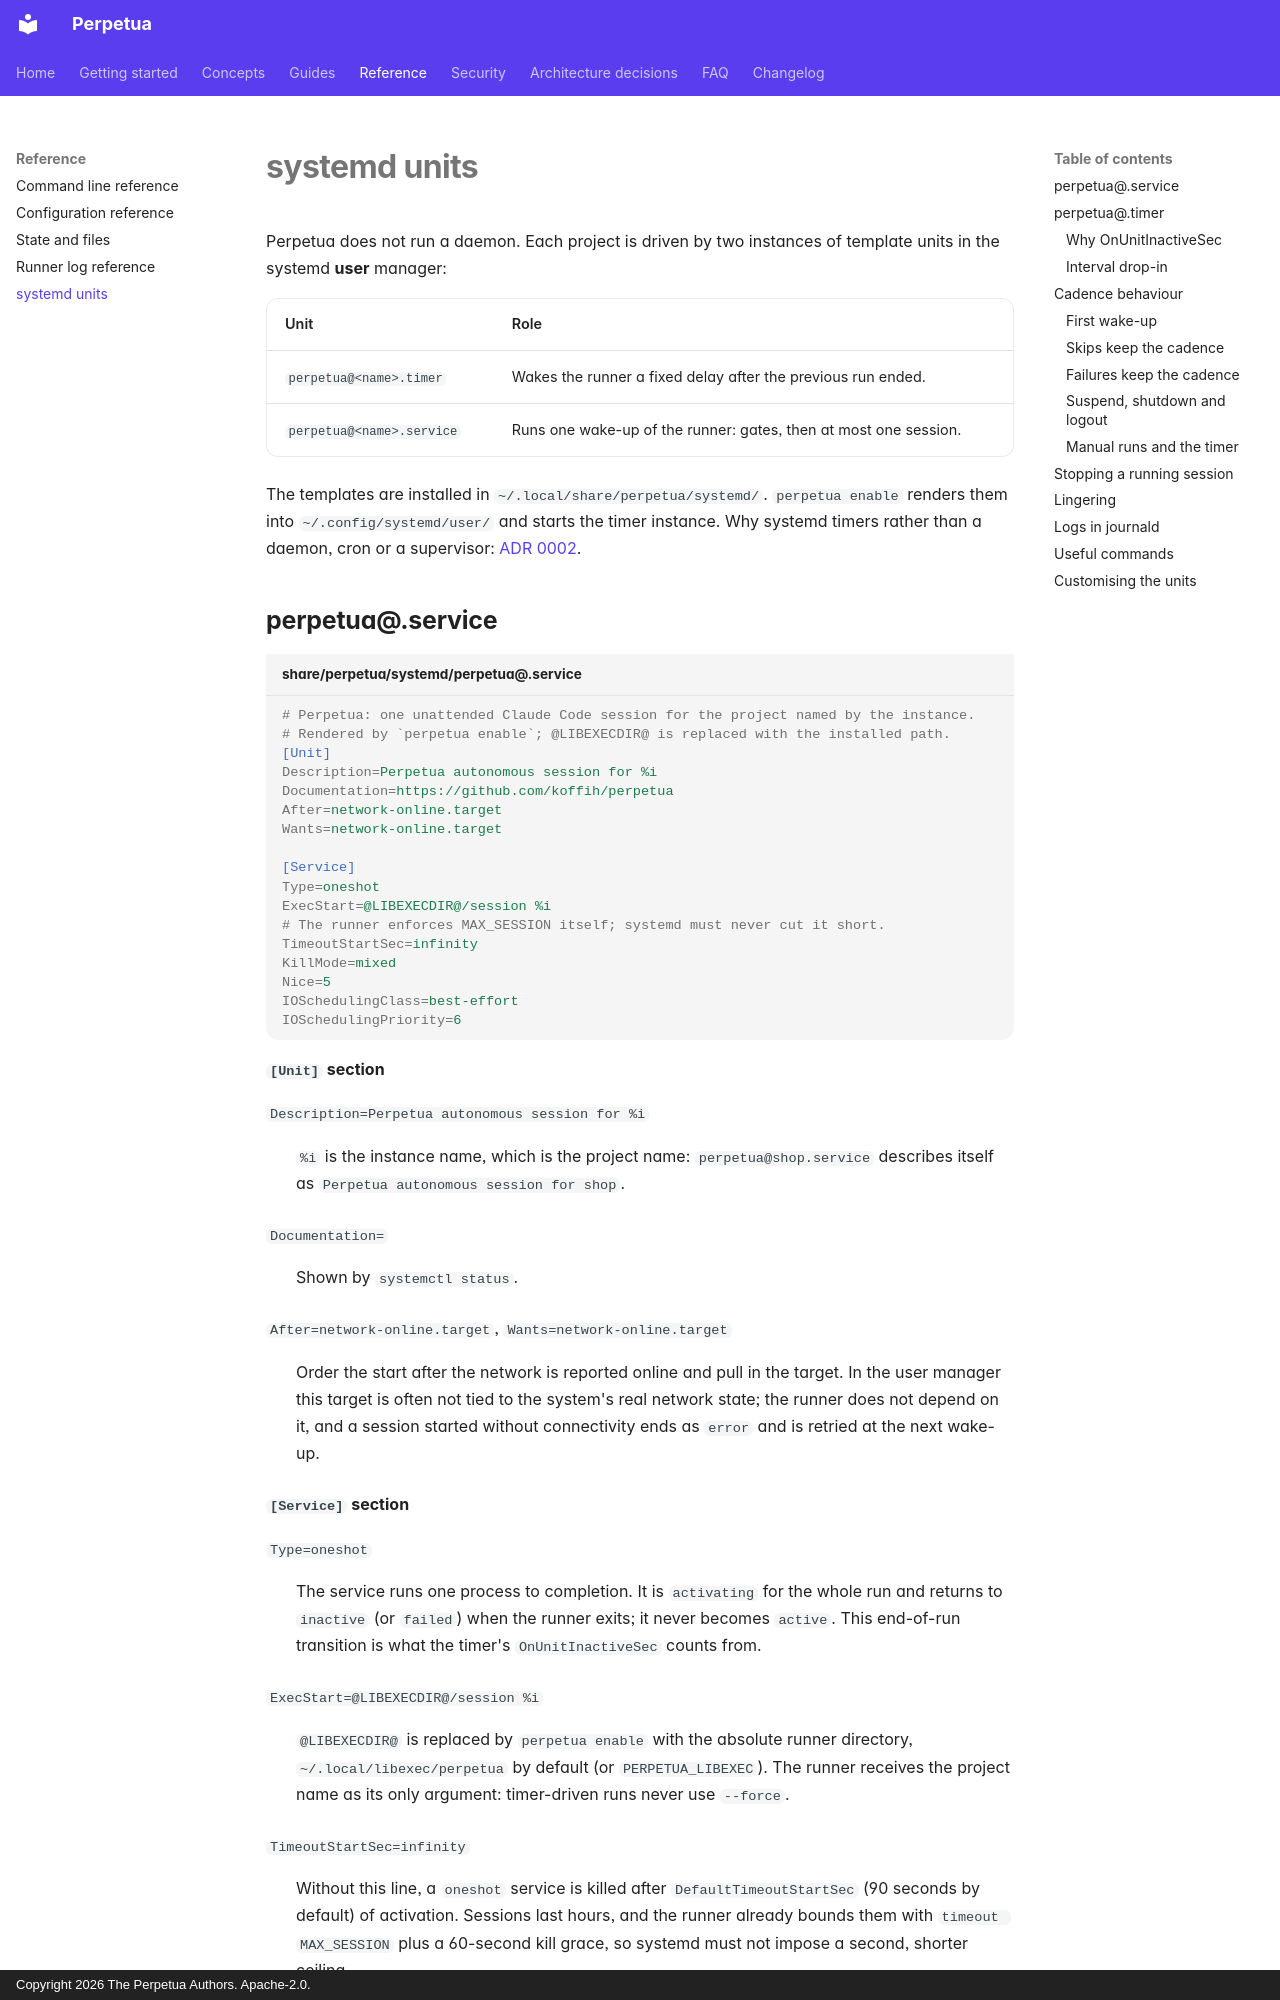

repository: koffih/perpetua · page: reference/systemd/index.html · generator: mkdocs · copyright: Copyright 2026 The Perpetua Authors. Apache-2.0.

---
description: The two systemd user units that drive Perpetua, annotated line by line, with the interval drop-in, lingering, journald and the exact cadence semantics.
---

# systemd units

Perpetua does not run a daemon. Each project is driven by two instances of template units in the systemd **user** manager:

| Unit | Role |
| --- | --- |
| `perpetua@<name>.timer` | Wakes the runner a fixed delay after the previous run ended. |
| `perpetua@<name>.service` | Runs one wake-up of the runner: gates, then at most one session. |

The templates are installed in `~/.local/share/perpetua/systemd/`. `perpetua enable` renders them into `~/.config/systemd/user/` and starts the timer instance. Why systemd timers rather than a daemon, cron or a supervisor: [ADR 0002](../adr/0002-systemd-user-timers.md).
